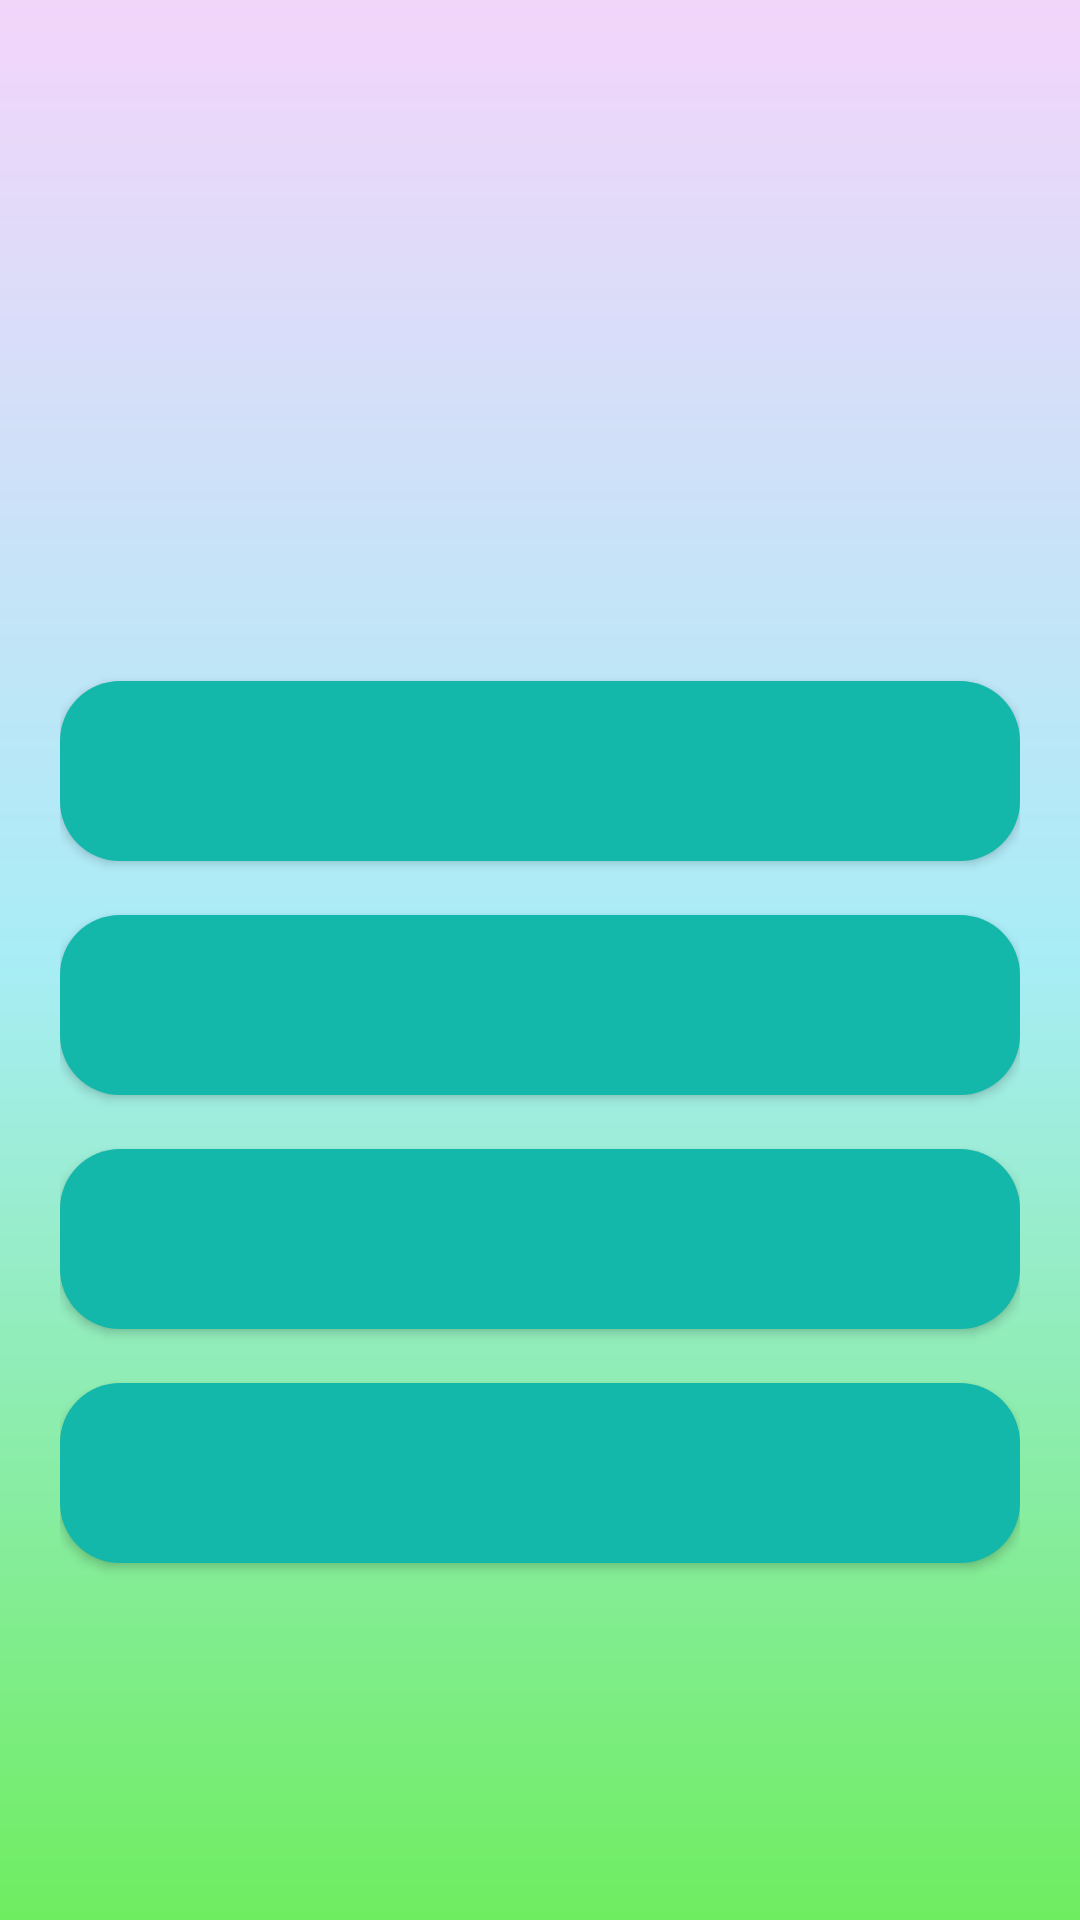

Write the Android layout XML for this screen, with the resource values it uses.
<!-- AndroidManifest.xml: application theme Theme.FootballKnowledge -->
<!-- res/layout/fragment_question.xml -->
<?xml version="1.0" encoding="utf-8"?>
<androidx.constraintlayout.widget.ConstraintLayout xmlns:android="http://schemas.android.com/apk/res/android"
    xmlns:app="http://schemas.android.com/apk/res-auto"
    xmlns:tools="http://schemas.android.com/tools"
    android:layout_width="match_parent"
    android:layout_height="match_parent"
    android:background="@drawable/bg"
    android:padding="20sp"
    tools:context=".presentation.fragments.QuestionFragment">

    <LinearLayout
        android:layout_width="match_parent"
        android:layout_height="match_parent"
        android:gravity="center"
        android:orientation="vertical"
        app:layout_constraintBottom_toBottomOf="parent"
        app:layout_constraintEnd_toEndOf="parent"
        app:layout_constraintStart_toStartOf="parent"
        app:layout_constraintTop_toTopOf="parent">

        <TextView
            android:id="@+id/questionTextView"
            android:layout_width="match_parent"
            android:layout_height="wrap_content"
            android:layout_marginTop="16dp"
            android:padding="16dp"
            android:textSize="18sp"
            android:textStyle="bold" />

        <View
            android:layout_width="match_parent"
            android:layout_height="30dp" />

        <androidx.appcompat.widget.AppCompatButton
            android:id="@+id/answerOption1"
            android:layout_width="match_parent"
            android:layout_height="60dp"
            android:layout_marginTop="16dp"
            android:background="@drawable/btn_bg"
            android:textColor="@color/white"
            android:textStyle="bold" />

        <View
            android:layout_width="match_parent"
            android:layout_height="10dp" />

        <androidx.appcompat.widget.AppCompatButton
            android:id="@+id/answerOption2"
            android:layout_width="match_parent"
            android:layout_height="60dp"
            android:layout_marginTop="8dp"
            android:background="@drawable/btn_bg"
            android:textColor="@color/white"
            android:textStyle="bold" />

        <View
            android:layout_width="match_parent"
            android:layout_height="10dp" />

        <androidx.appcompat.widget.AppCompatButton
            android:id="@+id/answerOption3"
            android:layout_width="match_parent"
            android:layout_height="60dp"
            android:layout_marginTop="8dp"
            android:background="@drawable/btn_bg"
            android:textColor="@color/white"
            android:textStyle="bold" />

        <View
            android:layout_width="match_parent"
            android:layout_height="10dp" />

        <androidx.appcompat.widget.AppCompatButton
            android:id="@+id/answerOption4"
            android:layout_width="match_parent"
            android:layout_height="60dp"
            android:layout_marginTop="8dp"
            android:background="@drawable/btn_bg"
            android:textColor="@color/white"
            android:textStyle="bold" />

        <View
            android:layout_width="match_parent"
            android:layout_height="10dp" />
    </LinearLayout>

</androidx.constraintlayout.widget.ConstraintLayout>
<!-- resources referenced by this layout -->
<resources>
  <color name="white">#FFFFFFFF</color>
  <!-- drawable bg (drawable) -->
  <?xml version="1.0" encoding="utf-8"?>
  <shape xmlns:android="http://schemas.android.com/apk/res/android">
      <gradient
          android:angle="90"
          android:centerColor="#A8EDF6"
          android:endColor="#F3D5FA"
          android:startColor="#6FED60" />
  </shape>
  <!-- drawable btn_bg (drawable) -->
  <?xml version="1.0" encoding="utf-8"?>
  <shape xmlns:android="http://schemas.android.com/apk/res/android">
      <corners android:radius="20sp" />
      <solid android:color="#14B8AA" />
  </shape>
  <style name="Theme.FootballKnowledge" parent="Base.Theme.FootballKnowledge" />
  <style name="Base.Theme.FootballKnowledge" parent="Theme.Material3.DayNight.NoActionBar">
          
          
      </style>
</resources>
